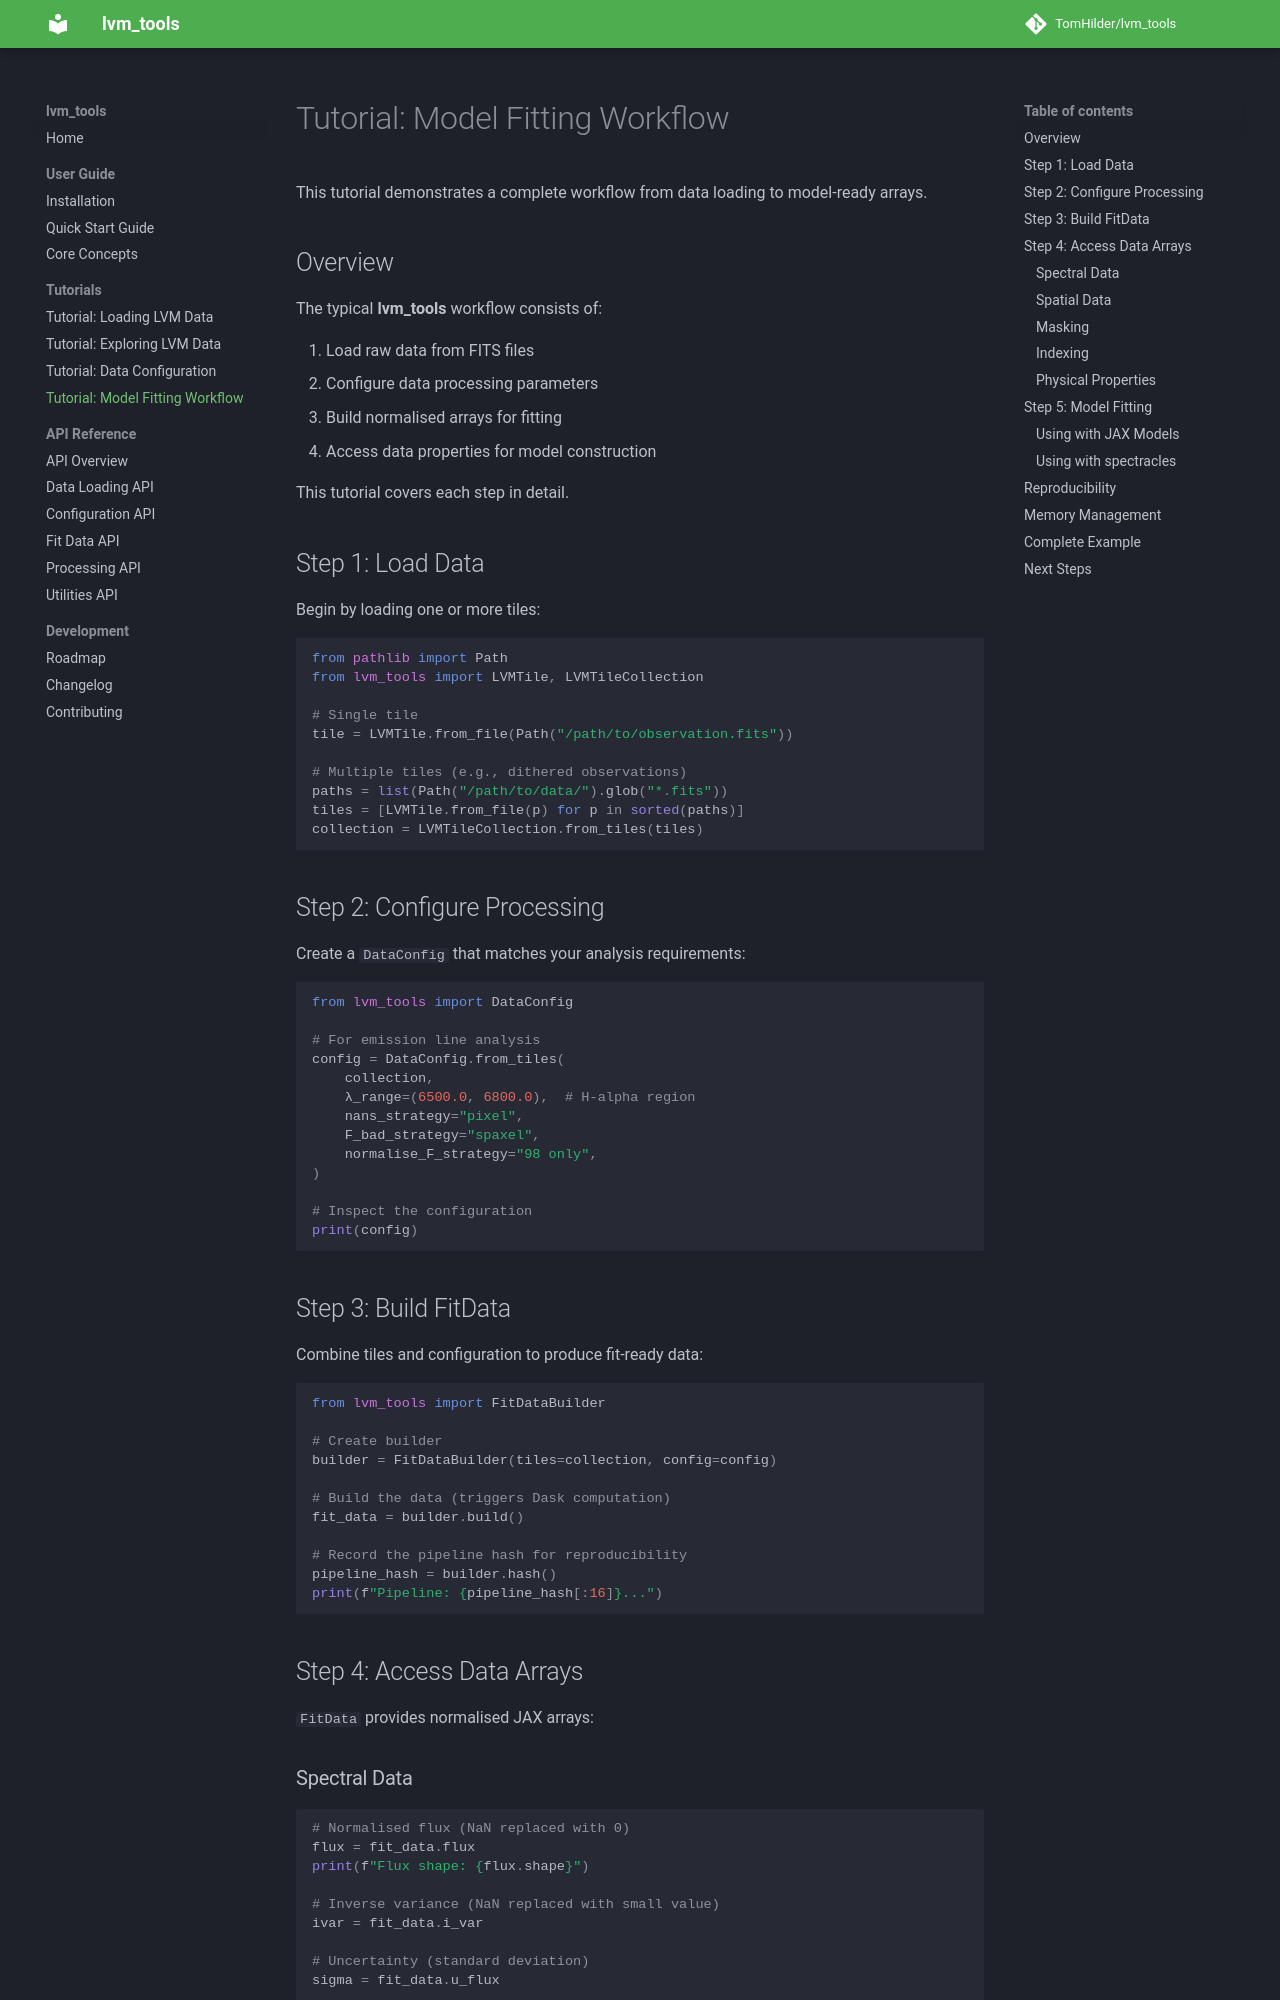

repository: TomHilder/lvm_tools · page: tutorials/fitting_workflow/index.html · generator: mkdocs

# Tutorial: Model Fitting Workflow

This tutorial demonstrates a complete workflow from data loading to model-ready arrays.

## Overview

The typical **lvm_tools** workflow consists of:

1.  Load raw data from FITS files
2.  Configure data processing parameters
3.  Build normalised arrays for fitting
4.  Access data properties for model construction

This tutorial covers each step in detail.

## Step 1: Load Data

Begin by loading one or more tiles:

``` python
from pathlib import Path
from lvm_tools import LVMTile, LVMTileCollection

# Single tile
tile = LVMTile.from_file(Path("/path/to/observation.fits"))

# Multiple tiles (e.g., dithered observations)
paths = list(Path("/path/to/data/").glob("*.fits"))
tiles = [LVMTile.from_file(p) for p in sorted(paths)]
collection = LVMTileCollection.from_tiles(tiles)
```

## Step 2: Configure Processing

Create a `DataConfig` that matches your analysis requirements:

``` python
from lvm_tools import DataConfig

# For emission line analysis
config = DataConfig.from_tiles(
    collection,
    λ_range=(6500.0, 6800.0),  # H-alpha region
    nans_strategy="pixel",
    F_bad_strategy="spaxel",
    normalise_F_strategy="98 only",
)

# Inspect the configuration
print(config)
```

## Step 3: Build FitData

Combine tiles and configuration to produce fit-ready data:

``` python
from lvm_tools import FitDataBuilder

# Create builder
builder = FitDataBuilder(tiles=collection, config=config)

# Build the data (triggers Dask computation)
fit_data = builder.build()

# Record the pipeline hash for reproducibility
pipeline_hash = builder.hash()
print(f"Pipeline: {pipeline_hash[:16]}...")
```

## Step 4: Access Data Arrays

`FitData` provides normalised JAX arrays:

### Spectral Data

``` python
# Normalised flux (NaN replaced with 0)
flux = fit_data.flux
print(f"Flux shape: {flux.shape}")

# Inverse variance (NaN replaced with small value)
ivar = fit_data.i_var

# Uncertainty (standard deviation)
sigma = fit_data.u_flux

# Wavelength grid
wavelength = fit_data.λ
print(f"Wavelength range: {float(wavelength.min()):.1f} - {float(wavelength.max()):.1f} Å")

# Line spread function
lsf = fit_data.lsf_σ
```
